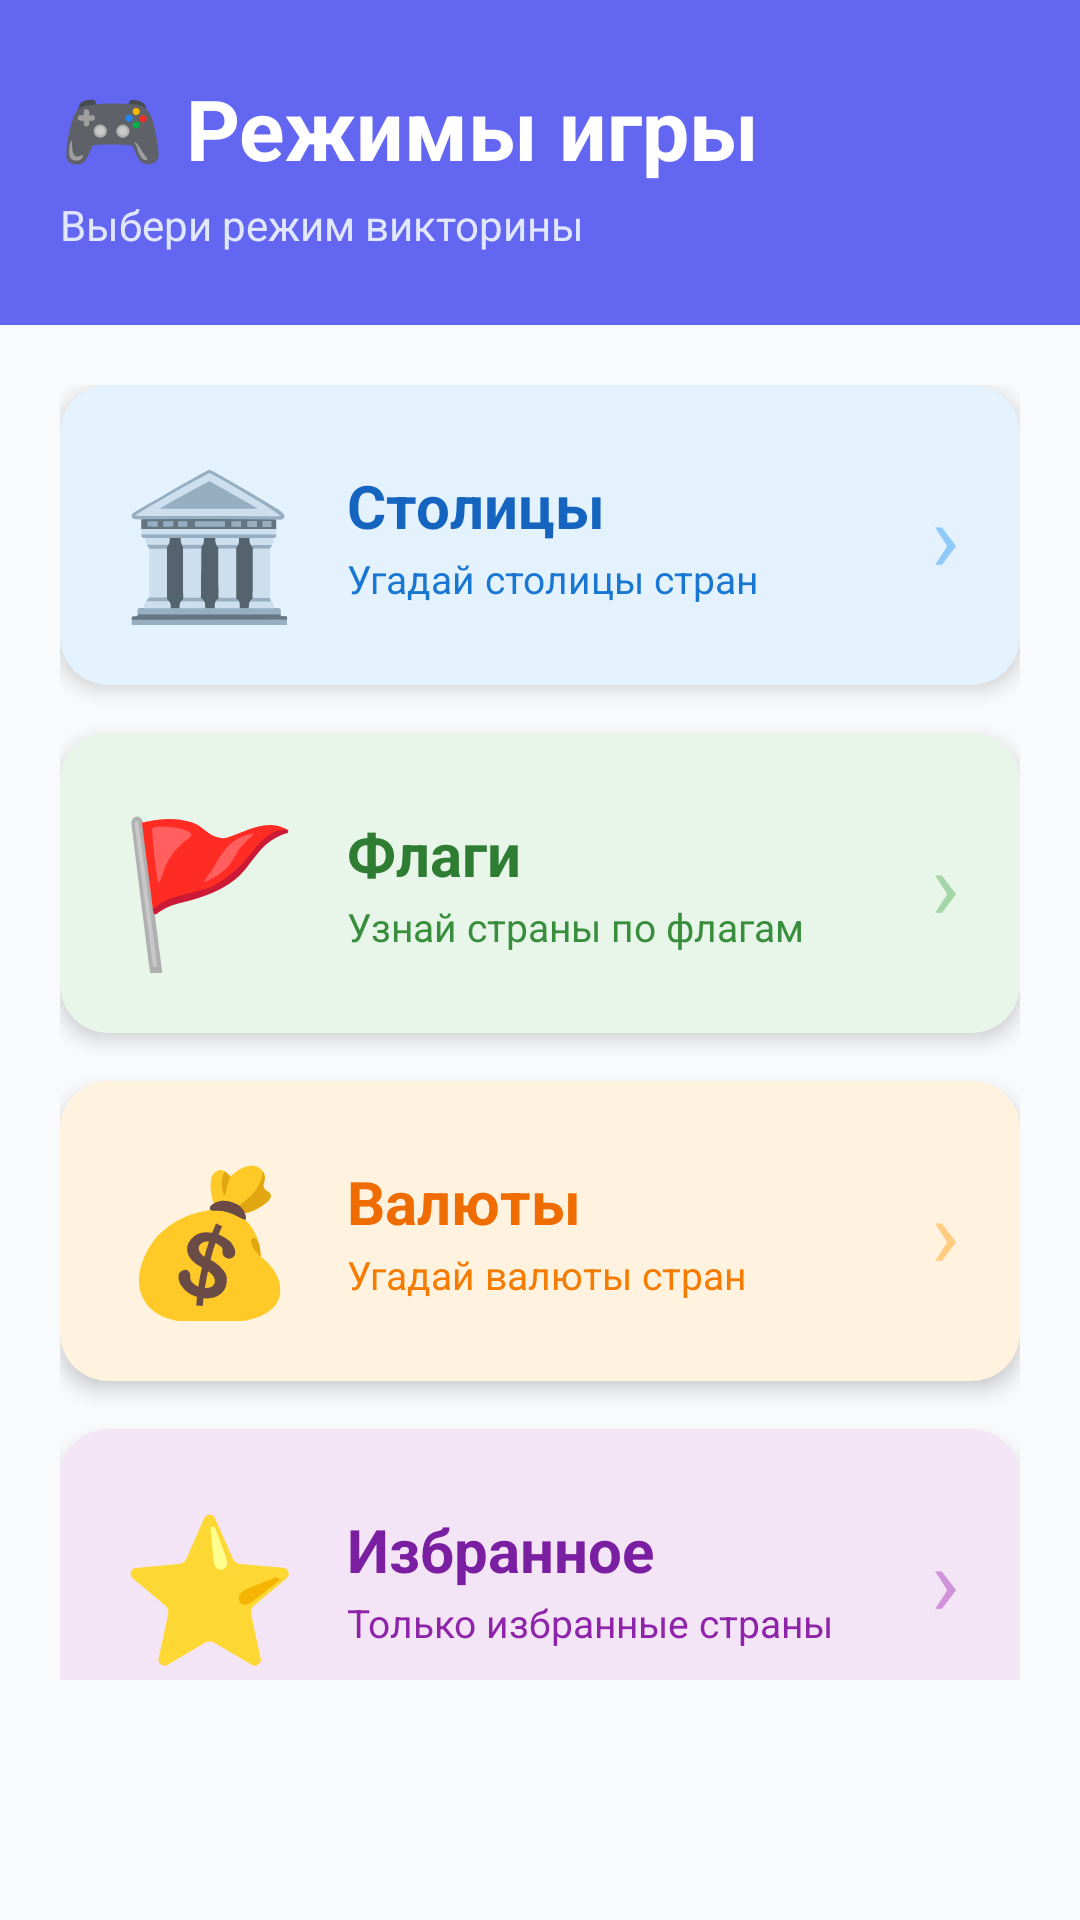

Produce the Android XML layout that renders to this screen, including the resource entries it uses.
<!-- AndroidManifest.xml: application theme Theme.CountryExplorerD -->
<!-- res/layout/fragment_quiz_menu.xml -->
<?xml version="1.0" encoding="utf-8"?>
<LinearLayout xmlns:android="http://schemas.android.com/apk/res/android"
    xmlns:app="http://schemas.android.com/apk/res-auto"
    android:layout_width="match_parent"
    android:layout_height="match_parent"
    android:orientation="vertical"
    android:background="@color/colorBackground">

    <LinearLayout
        android:layout_width="match_parent"
        android:layout_height="wrap_content"
        android:background="#6366F1"
        android:orientation="vertical"
        android:paddingTop="24dp"
        android:paddingBottom="24dp"
        android:paddingHorizontal="20dp">

        <TextView
            android:layout_width="wrap_content"
            android:layout_height="wrap_content"
            android:text="🎮 Режимы игры"
            android:textSize="28sp"
            android:textStyle="bold"
            android:textColor="#FFFFFF"/>

        <TextView
            android:layout_width="wrap_content"
            android:layout_height="wrap_content"
            android:text="Выбери режим викторины"
            android:textSize="14sp"
            android:textColor="#E0E7FF"
            android:layout_marginTop="4dp"/>
    </LinearLayout>

    <ScrollView
        android:layout_width="match_parent"
        android:layout_height="match_parent"
        android:scrollbars="none"
        android:paddingBottom="80dp">

        <LinearLayout
            android:layout_width="match_parent"
            android:layout_height="wrap_content"
            android:orientation="vertical"
            android:padding="20dp">

            
            <androidx.cardview.widget.CardView
                android:id="@+id/cardQuizCapitals"
                android:layout_width="match_parent"
                android:layout_height="100dp"
                android:layout_marginBottom="16dp"
                app:cardCornerRadius="16dp"
                app:cardElevation="4dp"
                app:cardBackgroundColor="@color/colorQuizCapitalsBg">
                <LinearLayout android:layout_width="match_parent" android:layout_height="match_parent" android:orientation="horizontal" android:gravity="center_vertical" android:padding="20dp">
                    <TextView android:layout_width="wrap_content" android:layout_height="wrap_content" android:text="🏛️" android:textSize="48sp"/>
                    <LinearLayout android:layout_width="0dp" android:layout_height="wrap_content" android:layout_weight="1" android:orientation="vertical" android:layout_marginStart="16dp">
                        <TextView android:layout_width="wrap_content" android:layout_height="wrap_content" android:text="Столицы" android:textSize="20sp" android:textStyle="bold" android:textColor="@color/colorQuizCapitalsText"/>
                        <TextView android:layout_width="wrap_content" android:layout_height="wrap_content" android:text="Угадай столицы стран" android:textSize="13sp" android:textColor="@color/colorQuizCapitalsSubText" android:layout_marginTop="2dp"/>
                    </LinearLayout>
                    <TextView android:layout_width="wrap_content" android:layout_height="wrap_content" android:text="›" android:textSize="32sp" android:textColor="@color/colorQuizCapitalsArrow"/>
                </LinearLayout>
            </androidx.cardview.widget.CardView>

            
            <androidx.cardview.widget.CardView
                android:id="@+id/cardQuizFlags"
                android:layout_width="match_parent"
                android:layout_height="100dp"
                android:layout_marginBottom="16dp"
                app:cardCornerRadius="16dp"
                app:cardElevation="4dp"
                app:cardBackgroundColor="@color/colorQuizFlagsBg">
                <LinearLayout android:layout_width="match_parent" android:layout_height="match_parent" android:orientation="horizontal" android:gravity="center_vertical" android:padding="20dp">
                    <TextView android:layout_width="wrap_content" android:layout_height="wrap_content" android:text="🚩" android:textSize="48sp"/>
                    <LinearLayout android:layout_width="0dp" android:layout_height="wrap_content" android:layout_weight="1" android:orientation="vertical" android:layout_marginStart="16dp">
                        <TextView android:layout_width="wrap_content" android:layout_height="wrap_content" android:text="Флаги" android:textSize="20sp" android:textStyle="bold" android:textColor="@color/colorQuizFlagsText"/>
                        <TextView android:layout_width="wrap_content" android:layout_height="wrap_content" android:text="Узнай страны по флагам" android:textSize="13sp" android:textColor="@color/colorQuizFlagsSubText" android:layout_marginTop="2dp"/>
                    </LinearLayout>
                    <TextView android:layout_width="wrap_content" android:layout_height="wrap_content" android:text="›" android:textSize="32sp" android:textColor="@color/colorQuizFlagsArrow"/>
                </LinearLayout>
            </androidx.cardview.widget.CardView>

            
            <androidx.cardview.widget.CardView
                android:id="@+id/cardQuizCurrency"
                android:layout_width="match_parent"
                android:layout_height="100dp"
                android:layout_marginBottom="16dp"
                app:cardCornerRadius="16dp"
                app:cardElevation="4dp"
                app:cardBackgroundColor="@color/colorQuizCurrencyBg">
                <LinearLayout android:layout_width="match_parent" android:layout_height="match_parent" android:orientation="horizontal" android:gravity="center_vertical" android:padding="20dp">
                    <TextView android:layout_width="wrap_content" android:layout_height="wrap_content" android:text="💰" android:textSize="48sp"/>
                    <LinearLayout android:layout_width="0dp" android:layout_height="wrap_content" android:layout_weight="1" android:orientation="vertical" android:layout_marginStart="16dp">
                        <TextView android:layout_width="wrap_content" android:layout_height="wrap_content" android:text="Валюты" android:textSize="20sp" android:textStyle="bold" android:textColor="@color/colorQuizCurrencyText"/>
                        <TextView android:layout_width="wrap_content" android:layout_height="wrap_content" android:text="Угадай валюты стран" android:textSize="13sp" android:textColor="@color/colorQuizCurrencySubText" android:layout_marginTop="2dp"/>
                    </LinearLayout>
                    <TextView android:layout_width="wrap_content" android:layout_height="wrap_content" android:text="›" android:textSize="32sp" android:textColor="@color/colorQuizCurrencyArrow"/>
                </LinearLayout>
            </androidx.cardview.widget.CardView>

            
            <androidx.cardview.widget.CardView
                android:id="@+id/cardQuizFavorites"
                android:layout_width="match_parent"
                android:layout_height="100dp"
                android:layout_marginBottom="16dp"
                app:cardCornerRadius="16dp"
                app:cardElevation="4dp"
                app:cardBackgroundColor="@color/colorQuizFavoritesBg">
                <LinearLayout android:layout_width="match_parent" android:layout_height="match_parent" android:orientation="horizontal" android:gravity="center_vertical" android:padding="20dp">
                    <TextView android:layout_width="wrap_content" android:layout_height="wrap_content" android:text="⭐" android:textSize="48sp"/>
                    <LinearLayout android:layout_width="0dp" android:layout_height="wrap_content" android:layout_weight="1" android:orientation="vertical" android:layout_marginStart="16dp">
                        <TextView android:layout_width="wrap_content" android:layout_height="wrap_content" android:text="Избранное" android:textSize="20sp" android:textStyle="bold" android:textColor="@color/colorQuizFavoritesText"/>
                        <TextView android:layout_width="wrap_content" android:layout_height="wrap_content" android:text="Только избранные страны" android:textSize="13sp" android:textColor="@color/colorQuizFavoritesSubText" android:layout_marginTop="2dp"/>
                    </LinearLayout>
                    <TextView android:layout_width="wrap_content" android:layout_height="wrap_content" android:text="›" android:textSize="32sp" android:textColor="@color/colorQuizFavoritesArrow"/>
                </LinearLayout>
            </androidx.cardview.widget.CardView>

            
            <androidx.cardview.widget.CardView
                android:id="@+id/cardQuizRegion"
                android:layout_width="match_parent"
                android:layout_height="100dp"
                app:cardCornerRadius="16dp"
                app:cardElevation="4dp"
                app:cardBackgroundColor="#7B96D4">
                <LinearLayout android:layout_width="match_parent" android:layout_height="match_parent" android:orientation="horizontal" android:gravity="center_vertical" android:padding="20dp">
                    <TextView android:layout_width="wrap_content" android:layout_height="wrap_content" android:text="🌍" android:textSize="48sp"/>
                    <LinearLayout android:layout_width="0dp" android:layout_height="wrap_content" android:layout_weight="1" android:orientation="vertical" android:layout_marginStart="16dp">
                        <TextView android:layout_width="wrap_content" android:layout_height="wrap_content" android:text="Угадай регион" android:textSize="20sp" android:textStyle="bold" android:textColor="#FFFFFF"/>
                        <TextView android:layout_width="wrap_content" android:layout_height="wrap_content" android:text="На каком континенте страна?" android:textSize="13sp" android:textColor="#C5CAE9" android:layout_marginTop="2dp"/>
                    </LinearLayout>
                    <TextView android:layout_width="wrap_content" android:layout_height="wrap_content" android:text="›" android:textSize="32sp" android:textColor="#9FA8DA"/>
                </LinearLayout>
            </androidx.cardview.widget.CardView>

        </LinearLayout>
    </ScrollView>
</LinearLayout>
<!-- resources referenced by this layout -->
<resources>
  <color name="colorBackground">#F8FAFC</color>
  <color name="colorQuizCapitalsArrow">#90CAF9</color>
  <color name="colorQuizCapitalsBg">#E3F2FD</color>
  <color name="colorQuizCapitalsSubText">#1976D2</color>
  <color name="colorQuizCapitalsText">#1565C0</color>
  <color name="colorQuizCurrencyArrow">#FFCC80</color>
  <color name="colorQuizCurrencyBg">#FFF3E0</color>
  <color name="colorQuizCurrencySubText">#F57C00</color>
  <color name="colorQuizCurrencyText">#EF6C00</color>
  <color name="colorQuizFavoritesArrow">#CE93D8</color>
  <color name="colorQuizFavoritesBg">#F3E5F5</color>
  <color name="colorQuizFavoritesSubText">#8E24AA</color>
  <color name="colorQuizFavoritesText">#7B1FA2</color>
  <color name="colorQuizFlagsArrow">#A5D6A7</color>
  <color name="colorQuizFlagsBg">#E8F5E9</color>
  <color name="colorQuizFlagsSubText">#388E3C</color>
  <color name="colorQuizFlagsText">#2E7D32</color>
  <style name="Theme.CountryExplorerD" parent="Base.Theme.CountryExplorerD" />
  <style name="Base.Theme.CountryExplorerD" parent="Theme.Material3.DayNight.NoActionBar">
          
          
      </style>
</resources>
